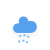
t = 0.00 s
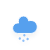
t = 0.25 s
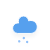
t = 2.25 s
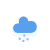
t = 4.25 s
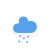
t = 6.25 s

The animated SVG that drew these frames (rendered in a browser with its animation timeline set to each time). Animation: 1 CSS @keyframes rule; one cycle of 8.25 s, repeats indefinitely.

<?xml version="1.0" encoding="utf-8"?>
<!-- (c) ammap.com | SVG weather icons -->
<svg
    version="1.1"
    xmlns="http://www.w3.org/2000/svg"
    xmlns:xlink="http://www.w3.org/1999/xlink"
    width="50"
    height="50"
    viewbox="0 0 64 64">
    <defs>
        <filter id="blur" width="200%" height="200%">
            <feGaussianBlur in="SourceAlpha" stdDeviation="3"/>
            <feOffset dx="0" dy="4" result="offsetblur"/>
            <feComponentTransfer>
                <feFuncA type="linear" slope="0.05"/>
            </feComponentTransfer>
            <feMerge> 
                <feMergeNode/>
                <feMergeNode in="SourceGraphic"/> 
            </feMerge>
        </filter>
        <style type="text/css"><![CDATA[
/*
** RAIN
*/
@keyframes am-weather-rain {
  0% {
    stroke-dashoffset: 0;
  }

  100% {
    stroke-dashoffset: -100;
  }
}

.am-weather-rain-1 {
  -webkit-animation-name: am-weather-rain;
     -moz-animation-name: am-weather-rain;
      -ms-animation-name: am-weather-rain;
          animation-name: am-weather-rain;
  -webkit-animation-duration: 8s;
     -moz-animation-duration: 8s;
      -ms-animation-duration: 8s;
          animation-duration: 8s;
  -webkit-animation-timing-function: linear;
     -moz-animation-timing-function: linear;
      -ms-animation-timing-function: linear;
          animation-timing-function: linear;
  -webkit-animation-iteration-count: infinite;
     -moz-animation-iteration-count: infinite;
      -ms-animation-iteration-count: infinite;
          animation-iteration-count: infinite;
}

.am-weather-rain-2 {
  -webkit-animation-name: am-weather-rain;
     -moz-animation-name: am-weather-rain;
      -ms-animation-name: am-weather-rain;
          animation-name: am-weather-rain;
  -webkit-animation-delay: 0.25s;
     -moz-animation-delay: 0.25s;
      -ms-animation-delay: 0.25s;
          animation-delay: 0.25s;
  -webkit-animation-duration: 8s;
     -moz-animation-duration: 8s;
      -ms-animation-duration: 8s;
          animation-duration: 8s;
  -webkit-animation-timing-function: linear;
     -moz-animation-timing-function: linear;
      -ms-animation-timing-function: linear;
          animation-timing-function: linear;
  -webkit-animation-iteration-count: infinite;
     -moz-animation-iteration-count: infinite;
      -ms-animation-iteration-count: infinite;
          animation-iteration-count: infinite;
}
        ]]></style>
    </defs>
    <g filter="url(#blur)" id="rainy-7">
        <g transform="translate(20,10)">
            <g>
                <path d="M47.7,35.4c0-4.6-3.7-8.2-8.2-8.2c-1,0-1.9,0.2-2.8,0.5c-0.3-3.4-3.1-6.2-6.6-6.2c-3.7,0-6.7,3-6.7,6.7c0,0.8,0.2,1.6,0.4,2.3    c-0.3-0.1-0.7-0.1-1-0.1c-3.7,0-6.7,3-6.7,6.7c0,3.6,2.9,6.6,6.5,6.7l17.2,0C44.2,43.3,47.7,39.8,47.7,35.4z" fill="#57A0EE" stroke="white" stroke-linejoin="round" stroke-width="1.2" transform="translate(-20,-11)"/>
            </g>
        </g>
        <g transform="translate(31,46), rotate(10)">
            <line class="am-weather-rain-1" fill="none" stroke="#91C0F8" stroke-dasharray="0.1,7" stroke-linecap="round" stroke-width="3" transform="translate(-5,1)" x1="0" x2="0" y1="0" y2="8" />
            <line class="am-weather-rain-2" fill="none" stroke="#91C0F8" stroke-dasharray="0.1,7" stroke-linecap="round" stroke-width="3" transform="translate(0,-1)" x1="0" x2="0" y1="0" y2="8" />
            <line class="am-weather-rain-1" fill="none" stroke="#91C0F8" stroke-dasharray="0.1,7" stroke-linecap="round" stroke-width="3" transform="translate(5,0)" x1="0" x2="0" y1="0" y2="8" />
        </g>
    </g>
</svg>